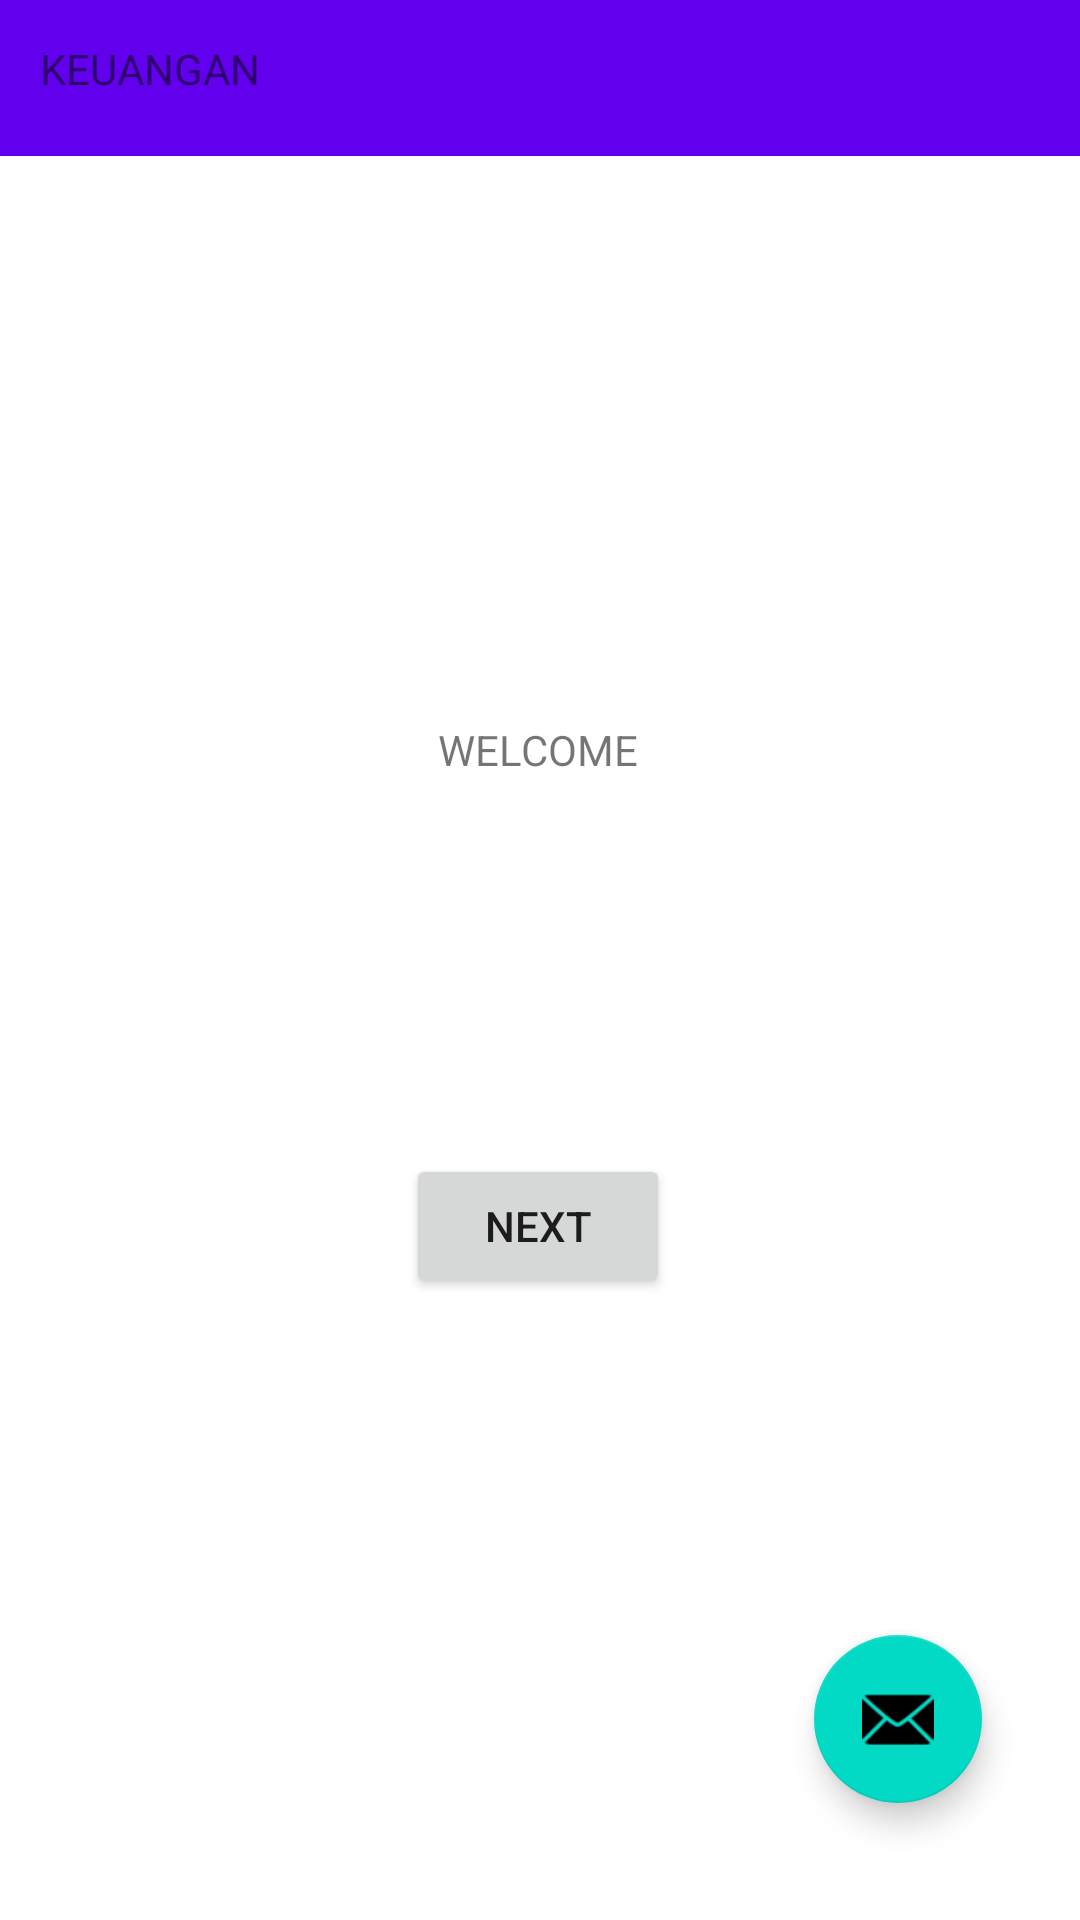

Layout XML and referenced resources for this Android screen:
<!-- AndroidManifest.xml: application theme Theme.KitaCobaLagi -->
<!-- res/layout/activity_main.xml -->
<?xml version="1.0" encoding="utf-8"?>
<androidx.constraintlayout.widget.ConstraintLayout xmlns:android="http://schemas.android.com/apk/res/android"
    xmlns:app="http://schemas.android.com/apk/res-auto"
    xmlns:tools="http://schemas.android.com/tools"
    android:layout_width="match_parent"
    android:layout_height="match_parent"
    tools:context=".MainActivity">


    <Button
        android:id="@+id/button"
        android:layout_width="wrap_content"
        android:layout_height="wrap_content"
        android:text="NEXT"
        app:layout_constraintBottom_toBottomOf="parent"
        app:layout_constraintEnd_toEndOf="parent"
        app:layout_constraintHorizontal_bias="0.498"
        app:layout_constraintStart_toStartOf="parent"
        app:layout_constraintTop_toTopOf="parent"
        app:layout_constraintVertical_bias="0.65" />

    <com.google.android.material.floatingactionbutton.FloatingActionButton
        android:id="@+id/floatingActionButton"
        android:layout_width="wrap_content"
        android:layout_height="wrap_content"
        android:clickable="true"
        app:layout_constraintBottom_toBottomOf="parent"
        app:layout_constraintEnd_toEndOf="parent"
        app:layout_constraintHorizontal_bias="0.892"
        app:layout_constraintStart_toStartOf="parent"
        app:layout_constraintTop_toTopOf="parent"
        app:layout_constraintVertical_bias="0.933"
        app:srcCompat="@android:drawable/ic_dialog_email"
        tools:srcCompat="@android:drawable/ic_menu_add" />

    <TextView
        android:id="@+id/textView"
        android:layout_width="wrap_content"
        android:layout_height="wrap_content"
        android:text="WELCOME"
        app:layout_constraintBottom_toBottomOf="parent"
        app:layout_constraintEnd_toEndOf="parent"
        app:layout_constraintHorizontal_bias="0.498"
        app:layout_constraintStart_toStartOf="parent"
        app:layout_constraintTop_toTopOf="parent"
        app:layout_constraintVertical_bias="0.387" />

    <androidx.appcompat.widget.Toolbar
        android:id="@+id/toolbar"
        android:layout_width="422dp"
        android:layout_height="52dp"
        android:background="?attr/colorPrimary"
        android:minHeight="?attr/actionBarSize"
        android:theme="?attr/actionBarTheme"
        app:layout_constraintBottom_toBottomOf="parent"
        app:layout_constraintEnd_toEndOf="parent"
        app:layout_constraintStart_toStartOf="parent"
        app:layout_constraintTop_toTopOf="parent"
        app:layout_constraintVertical_bias="0.0" />

    <TextView
        android:id="@+id/textView2"
        android:layout_width="85dp"
        android:layout_height="31dp"
        android:text="KEUANGAN"
        app:layout_constraintBottom_toBottomOf="parent"
        app:layout_constraintEnd_toEndOf="parent"
        app:layout_constraintHorizontal_bias="0.049"
        app:layout_constraintStart_toStartOf="parent"
        app:layout_constraintTop_toTopOf="parent"
        app:layout_constraintVertical_bias="0.022" />
</androidx.constraintlayout.widget.ConstraintLayout>
<!-- resources referenced by this layout -->
<resources>
  <style name="Theme.KitaCobaLagi" parent="Theme.MaterialComponents.DayNight.DarkActionBar">
          
          <item name="colorPrimary">@color/purple_500</item>
          <item name="colorPrimaryVariant">@color/purple_700</item>
          <item name="colorOnPrimary">@color/white</item>
          
          <item name="colorSecondary">@color/teal_200</item>
          <item name="colorSecondaryVariant">@color/teal_700</item>
          <item name="colorOnSecondary">@color/black</item>
          
          <item name="android:statusBarColor">?attr/colorPrimaryVariant</item>
          
      </style>
  <!-- not gathered from this repository: default colours our renderer supplied (Android Studio template values) -->
  <color name="purple_500">#FF6200EE</color>
  <color name="purple_700">#FF3700B3</color>
  <color name="teal_200">#FF03DAC5</color>
  <color name="teal_700">#FF018786</color>
  <color name="black">#FF000000</color>
  <color name="white">#FFFFFFFF</color>
</resources>
